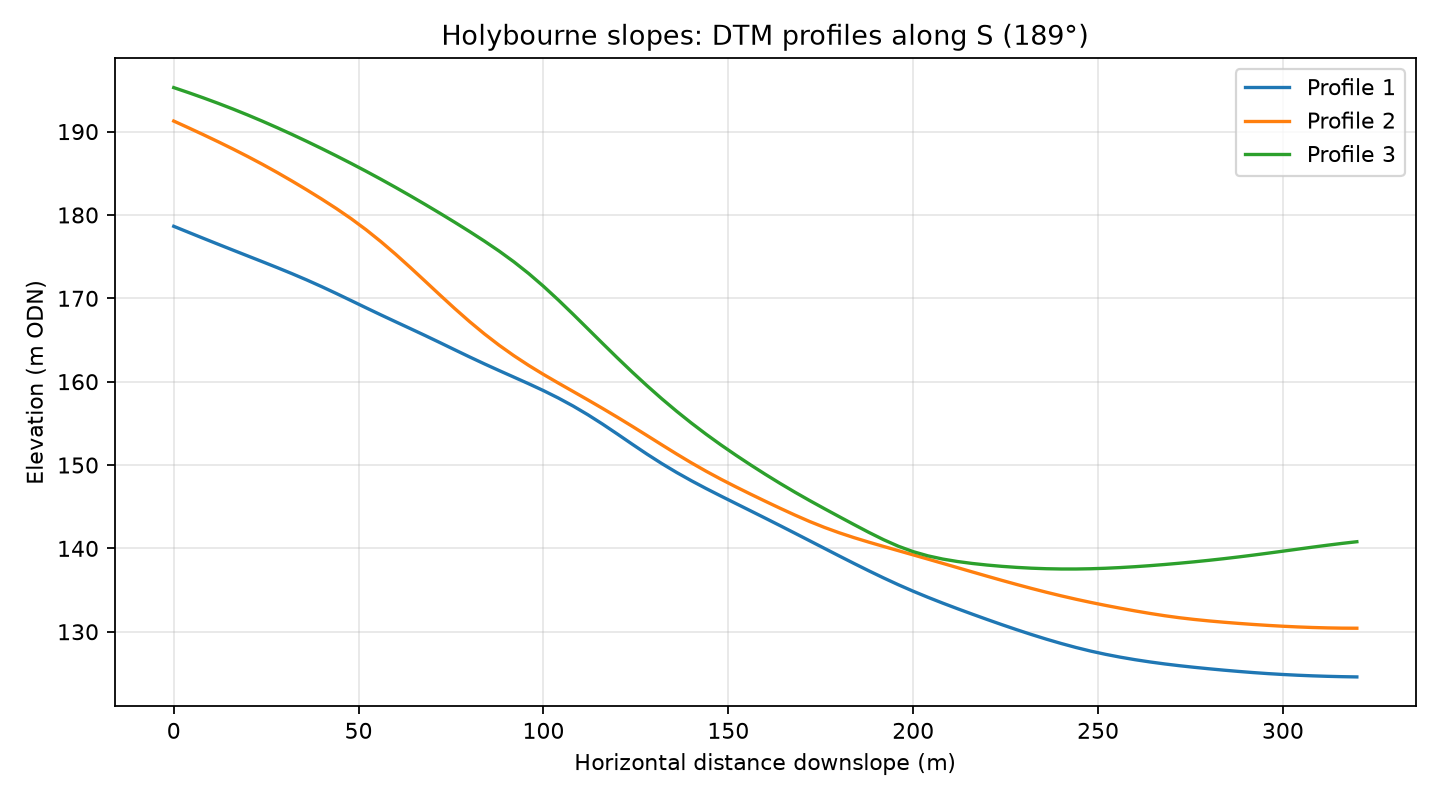

The data file committed next to this chart (first rows):
profile, distance_m, elevation_m
1, 0.0, 178.6
1, 4.0, 177.9
1, 8.0, 177.2
1, 12.0, 176.5
1, 16.0, 175.8
1, 20.0, 175.1
1, 24.0, 174.4
1, 28.0, 173.7
1, 32.0, 173
1, 36.0, 172.2
1, 40.0, 171.4
1, 44.0, 170.6
1, 48.0, 169.7
1, 52.0, 168.9
1, 56.0, 168
1, 60.0, 167.2
1, 64.0, 166.4
1, 68.0, 165.5
1, 72.0, 164.7
1, 76.0, 163.8
1, 80.0, 163
1, 84.0, 162.1
1, 88.0, 161.3
1, 92.0, 160.5
1, 96.0, 159.8
1, 100.0, 158.9
1, 104.0, 158
1, 108.0, 157.1
1, 112.0, 156
1, 116.0, 154.9
1, 120.0, 153.7
1, 124.0, 152.5
1, 128.0, 151.3
1, 132.0, 150.2
1, 136.0, 149.1
1, 140.0, 148.1
1, 144.0, 147.2
1, 148.0, 146.3
1, 152.0, 145.4
1, 156.0, 144.5
1, 160.0, 143.6
1, 164.0, 142.7
1, 168.0, 141.8
1, 172.0, 140.9
1, 176.0, 140
1, 180.0, 139.1
1, 184.0, 138.2
1, 188.0, 137.3
1, 192.0, 136.5
1, 196.0, 135.6
1, 200.0, 134.9
1, 204.0, 134.1
1, 208.0, 133.4
1, 212.0, 132.8
1, 216.0, 132.1
1, 220.0, 131.5
1, 224.0, 130.9
1, 228.0, 130.2
1, 232.0, 129.7
1, 236.0, 129.1
... 183 more rows
